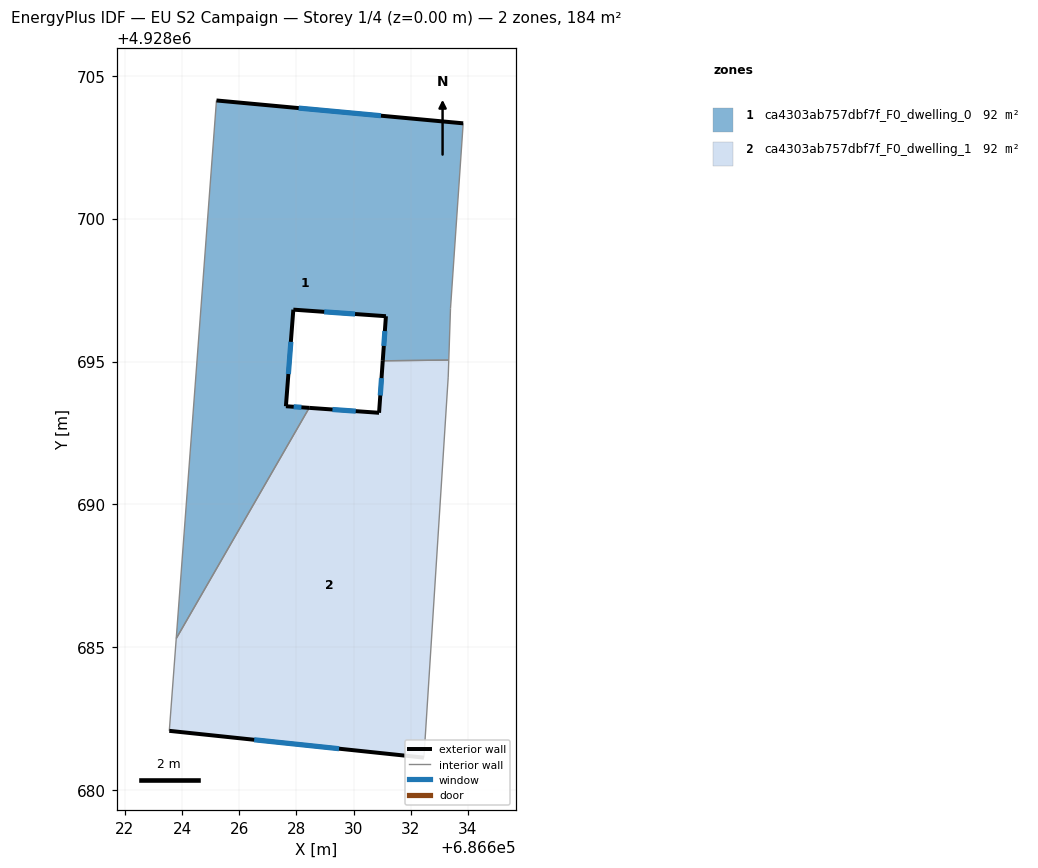
=== STOREY PLAN SPEC (per zone: floor XY polygon, exterior-wall plan segments, windows/doors) ===
zone 1: ca4303ab757dbf7f_F0_dwelling_0  (92.2 m²)
  floor: (686628.45, 4928693.38) (686627.63, 4928693.43) (686627.89, 4928696.82) (686631.13, 4928696.58) (686631.02, 4928695.03) (686633.33, 4928695.05) (686633.39, 4928696.86) (686633.84, 4928703.33) (686625.20, 4928704.13) (686623.79, 4928685.30)
  exterior wall: (686631.02, 4928695.03) – (686631.13, 4928696.58)  [1.6 m]
    window: (686631.06, 4928695.54) – (686631.10, 4928696.07)  [0.5 m²]
  exterior wall: (686631.13, 4928696.58) – (686627.89, 4928696.82)  [3.2 m]
    window: (686630.05, 4928696.66) – (686628.97, 4928696.74)  [1.1 m²]
  exterior wall: (686627.89, 4928696.82) – (686627.63, 4928693.43)  [3.4 m]
    window: (686627.81, 4928695.69) – (686627.72, 4928694.56)  [1.1 m²]
  exterior wall: (686627.63, 4928693.43) – (686628.45, 4928693.38)  [0.8 m]
    window: (686627.90, 4928693.42) – (686628.18, 4928693.40)  [0.3 m²]
  exterior wall: (686625.20, 4928704.13) – (686633.84, 4928703.33)  [8.7 m]
    window: (686628.08, 4928703.87) – (686630.96, 4928703.60)  [2.9 m²]
  interior walls: 5
zone 2: ca4303ab757dbf7f_F0_dwelling_1  (92.2 m²)
  floor: (686632.46, 4928681.14) (686633.31, 4928694.46) (686633.33, 4928695.05) (686631.02, 4928695.03) (686630.89, 4928693.21) (686628.45, 4928693.38) (686623.79, 4928685.30) (686623.55, 4928682.08)
  exterior wall: (686632.46, 4928681.14) – (686623.55, 4928682.08)  [9.0 m]
    window: (686629.49, 4928681.45) – (686626.52, 4928681.76)  [3.0 m²]
  exterior wall: (686628.45, 4928693.38) – (686630.89, 4928693.21)  [2.5 m]
    window: (686629.26, 4928693.32) – (686630.08, 4928693.26)  [0.8 m²]
  exterior wall: (686630.89, 4928693.21) – (686631.02, 4928695.03)  [1.8 m]
    window: (686630.93, 4928693.81) – (686630.98, 4928694.42)  [0.6 m²]
  interior walls: 5

=== DERIVED (storey summary) ===
Building: EU S2 Campaign
Storey: 1 of 4  (floor level z = 0.00 m)
Storey gross floor area: 184.4 m²
Zones on this storey: 2
  - ca4303ab757dbf7f_F0_dwelling_0: floor 92.2 m²; exterior wall 17.7 m (53.1 m²); 5 window(s) 5.9 m²; WWR 11.1%
  - ca4303ab757dbf7f_F0_dwelling_1: floor 92.2 m²; exterior wall 13.2 m (39.7 m²); 3 window(s) 4.4 m²; WWR 11.1%
Zone adjacency (shared interzone walls):
  - ca4303ab757dbf7f_F0_dwelling_0 ↔ ca4303ab757dbf7f_F0_dwelling_1